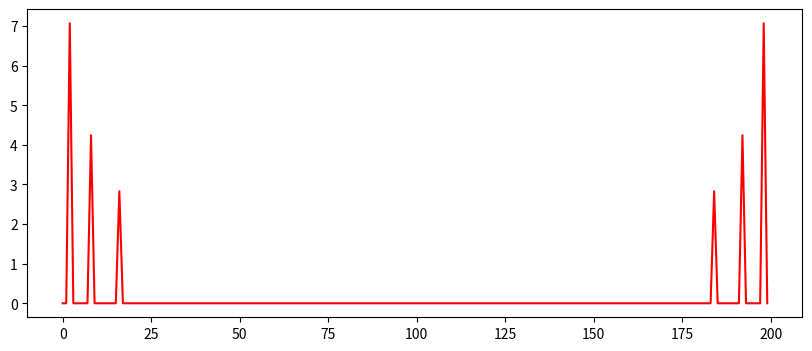
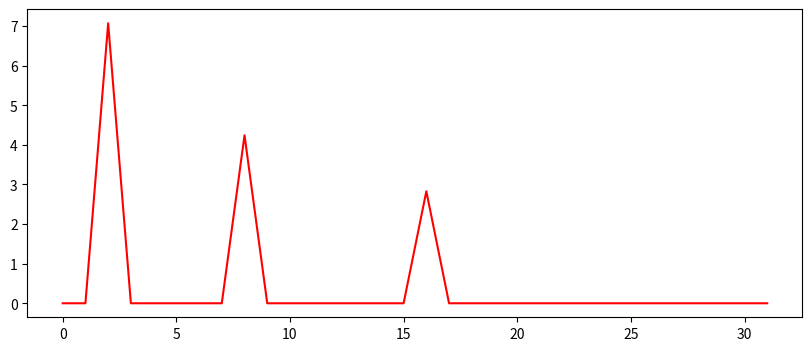

Recreate these plots in Python, in order.
import numpy as np
import matplotlib.pyplot as plt

# Discrete Fourier Transform (1D)
def DFT1D(f):
  n = f.shape[0]
  F = np.zeros(f.shape, dtype=np.complex64)
  # For each frequency u=0..n-1
  for u in np.arange(n):
    # For each element of `f` x=0..n-1
    for x in np.arange(n):
      F[u] += f[x] * np.exp(-1j * (2 * np.pi) * (u * x) / n)
  # Normalize the fourer
  return F / np.sqrt(n)

# Faster Discrete Fourier Transform (1D)
def fasterDFT1D(f):
  n = f.shape[0]
  F = np.zeros(f.shape, dtype=np.complex64)
  x = np.arange(n)
  # For each frequency u=0..n-1
  for u in np.arange(n):
    F[u] += f[x] * np.exp(-1j * (2 * np.pi) * (u * x) / n)
  # Normalize the fourer
  return F / np.sqrt(n)

# Define a signal
t = np.arange(0, 1, 0.005)
f = 1 * np.sin(t * (2 * np.pi) * 2) + 0.6 * np.cos(t * (2 * np.pi) * 8) + \
    0.4 * np.cos(t * (2 * np.pi) * 16)

# Computing DFT1D of `f`
F = DFT1D(f)

fq = np.arange(200)
plt.figure(figsize=(10, 4))

# Plot the magnitude of the DFT
plt.plot(fq, np.abs(F), 'r')
plt.savefig('dft_magnitude.png')

# Due to the symmetric property of the sine and cosine functions (which are
# similar in shape, but shifted), the Fourier Transform is also symmetric with
# respect to its central coefficient. One interpretation is that both the
# positive and negative frequency sinusoids are 90 degrees out of phase, but
# the magnitude of their response will be the same. In other words, they both
# respond to real signals in the same way.

# Plot only part of the frequencies
limit = 32

fq = np.arange(limit)
plt.figure(figsize=(10, 4))

# Plot the magnitude of the DFT
plt.plot(fq, np.abs(F[:limit]), 'r')
plt.savefig('dft_magnitude_limit.png')
